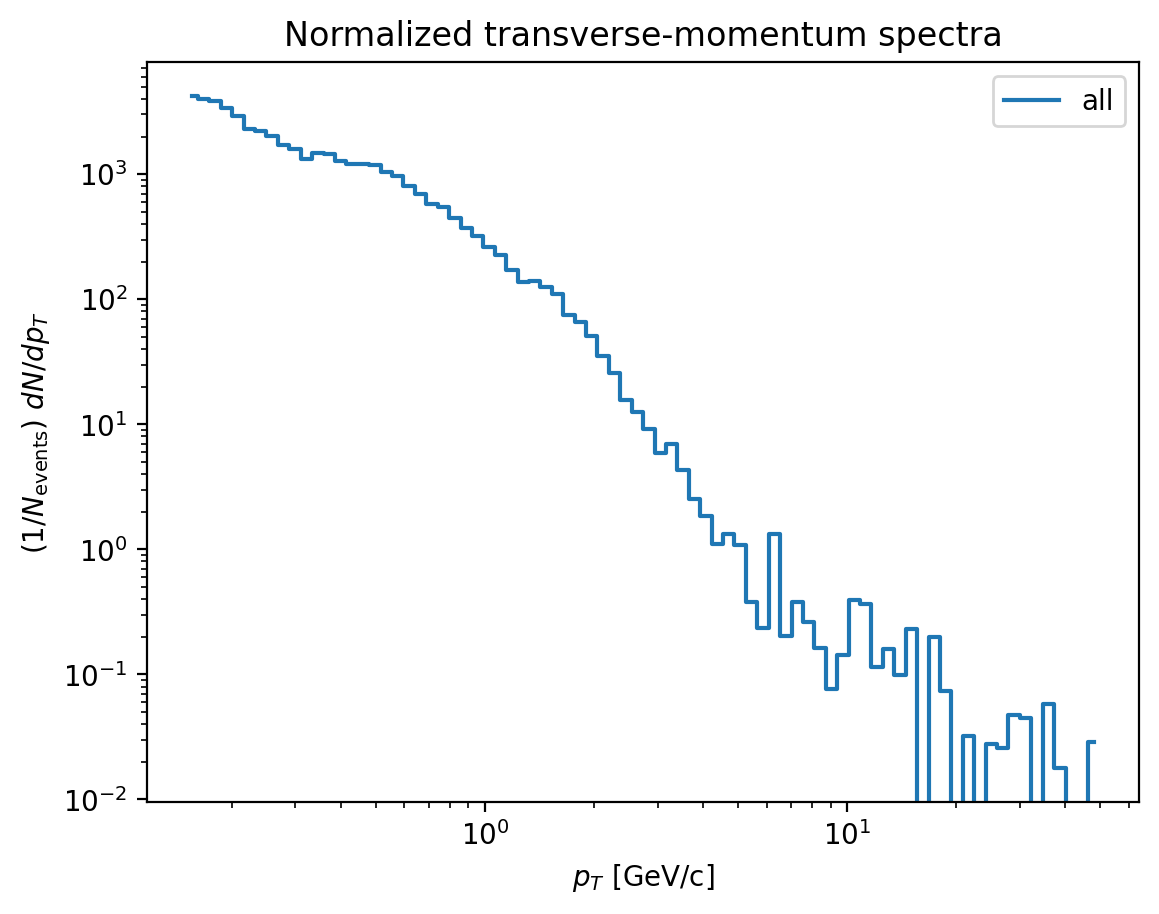

The table this chart was drawn from, first rows:
centrality, bin_low, bin_high, bin_center, bin_width, counts, dN_dpT_per_event, invariant_yield_proxy
all, 0.15, 0.1613, 0.1557, 0.01129, 953, 4221, 2698
all, 0.1613, 0.1734, 0.1674, 0.01214, 965, 3975, 2363
all, 0.1734, 0.1865, 0.18, 0.01305, 1002, 3839, 2122
all, 0.1865, 0.2005, 0.1935, 0.01403, 956, 3406, 1751
all, 0.2005, 0.2156, 0.2081, 0.01509, 877, 2906, 1389
all, 0.2156, 0.2318, 0.2237, 0.01622, 741, 2284, 1015
all, 0.2318, 0.2493, 0.2406, 0.01744, 768, 2201, 910.3
all, 0.2493, 0.268, 0.2587, 0.01876, 755, 2013, 774
all, 0.268, 0.2882, 0.2781, 0.02017, 685, 1698, 607.4
all, 0.2882, 0.3099, 0.299, 0.02169, 688, 1586, 527.7
all, 0.3099, 0.3332, 0.3215, 0.02332, 613, 1314, 406.6
all, 0.3332, 0.3583, 0.3457, 0.02507, 739, 1474, 424
all, 0.3583, 0.3852, 0.3718, 0.02696, 785, 1456, 389.6
all, 0.3852, 0.4142, 0.3997, 0.02899, 743, 1282, 318.9
all, 0.4142, 0.4454, 0.4298, 0.03117, 758, 1216, 281.4
all, 0.4454, 0.4789, 0.4621, 0.03351, 806, 1203, 258.8
all, 0.4789, 0.5149, 0.4969, 0.03603, 852, 1182, 236.7
all, 0.5149, 0.5537, 0.5343, 0.03875, 812, 1048, 195.1
all, 0.5537, 0.5953, 0.5745, 0.04166, 808, 969.7, 167.9
all, 0.5953, 0.6401, 0.6177, 0.0448, 726, 810.3, 130.5
all, 0.6401, 0.6883, 0.6642, 0.04817, 668, 693.4, 103.8
all, 0.6883, 0.7401, 0.7142, 0.05179, 594, 573.5, 79.87
all, 0.7401, 0.7958, 0.7679, 0.05569, 608, 545.9, 70.71
all, 0.7958, 0.8557, 0.8257, 0.05988, 535, 446.7, 53.82
all, 0.8557, 0.92, 0.8878, 0.06438, 474, 368.1, 41.24
all, 0.92, 0.9893, 0.9547, 0.06923, 441, 318.5, 33.19
all, 0.9893, 1.064, 1.026, 0.07444, 387, 260, 25.19
all, 1.064, 1.144, 1.104, 0.08004, 360, 224.9, 20.27
all, 1.144, 1.23, 1.187, 0.08606, 294, 170.8, 14.32
all, 1.23, 1.322, 1.276, 0.09253, 255, 137.8, 10.74
all, 1.322, 1.422, 1.372, 0.0995, 278, 139.7, 10.13
all, 1.422, 1.529, 1.475, 0.107, 267, 124.8, 8.413
all, 1.529, 1.644, 1.586, 0.115, 255, 110.8, 6.95
all, 1.644, 1.768, 1.706, 0.1237, 186, 75.19, 4.385
all, 1.768, 1.901, 1.834, 0.133, 174, 65.42, 3.548
all, 1.901, 2.044, 1.972, 0.143, 146, 51.05, 2.575
all, 2.044, 2.197, 2.12, 0.1538, 108, 35.12, 1.647
all, 2.197, 2.363, 2.28, 0.1653, 85, 25.71, 1.122
all, 2.363, 2.54, 2.452, 0.1778, 56, 15.75, 0.6391
all, 2.54, 2.732, 2.636, 0.1912, 48, 12.56, 0.4738
all, 2.732, 2.937, 2.834, 0.2055, 38, 9.244, 0.3244
all, 2.937, 3.158, 3.048, 0.221, 26, 5.882, 0.192
all, 3.158, 3.396, 3.277, 0.2376, 33, 6.944, 0.2108
all, 3.396, 3.651, 3.523, 0.2555, 22, 4.305, 0.1215
all, 3.651, 3.926, 3.789, 0.2747, 14, 2.548, 0.0669
all, 3.926, 4.221, 4.074, 0.2954, 11, 1.862, 0.04546
all, 4.221, 4.539, 4.38, 0.3176, 7, 1.102, 0.02502
all, 4.539, 4.881, 4.71, 0.3415, 9, 1.318, 0.02783
all, 4.881, 5.248, 5.064, 0.3672, 8, 1.089, 0.0214
all, 5.248, 5.643, 5.445, 0.3949, 3, 0.3799, 0.00694
all, 5.643, 6.067, 5.855, 0.4246, 2, 0.2355, 0.004002
all, 6.067, 6.524, 6.295, 0.4565, 12, 1.314, 0.02077
all, 6.524, 7.015, 6.769, 0.4909, 2, 0.2037, 0.002994
all, 7.015, 7.542, 7.278, 0.5278, 4, 0.3789, 0.005179
all, 7.542, 8.11, 7.826, 0.5675, 3, 0.2643, 0.003359
all, 8.11, 8.72, 8.415, 0.6102, 2, 0.1639, 0.001937
all, 8.72, 9.376, 9.048, 0.6561, 1, 0.0762, 0.0008378
all, 9.376, 10.08, 9.729, 0.7055, 2, 0.1417, 0.001449
all, 10.08, 10.84, 10.46, 0.7586, 6, 0.3955, 0.00376
all, 10.84, 11.66, 11.25, 0.8157, 6, 0.3678, 0.003253
... 420 more rows
